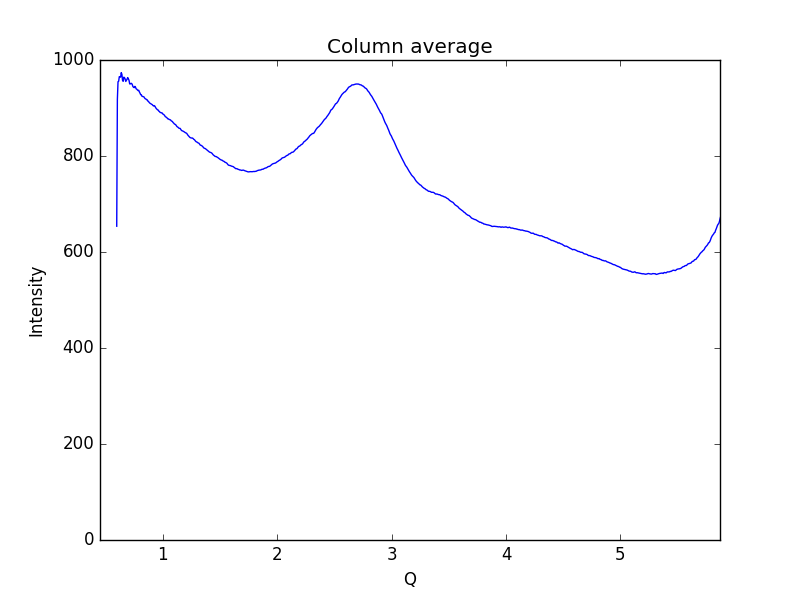

The data file committed next to this chart (first rows):
0.59621693822088684, 653.716
0.6019, 918.2
0.6075, 954.7
0.6132, 955.8
0.6189, 965.4
0.6245, 964.6
0.6302, 964.3
0.6358, 973.7
0.6415, 970.1
0.6472, 957.5
0.6528, 955.6
0.6585, 964.3
0.6641, 963.2
0.6698, 960.4
0.6755, 955.3
0.6811, 957.7
0.6868, 960.2
0.6924, 963.3
0.6981, 960.4
0.7038, 957.7
0.7094, 950.2
0.7151, 950.1
0.7207, 951.4
0.7264, 951.1
0.7321, 948.9
0.7377, 944.6
0.7434, 943.3
0.749, 942.4
0.7547, 945.1
0.7603, 943.4
0.766, 939.9
0.7717, 939.2
0.7773, 937.5
0.783, 936.3
0.7886, 936.9
0.7943, 933.5
0.8, 930.9
0.8056, 927.8
0.8113, 927.7
0.8169, 924.4
0.8226, 924
0.8283, 923.6
0.8339, 923.2
0.8396, 920.9
0.8452, 919.3
0.8509, 918.9
0.8566, 917.4
0.8622, 917.2
0.8679, 914.5
0.8735, 913.8
0.8792, 911.8
0.8849, 910.3
0.8905, 909.3
0.8962, 908.5
0.9018, 907.8
0.9075, 906.8
0.9132, 905.2
0.9188, 904.2
0.9245, 904.9
0.9301, 903.7
0.9358, 901
... 939 more rows
